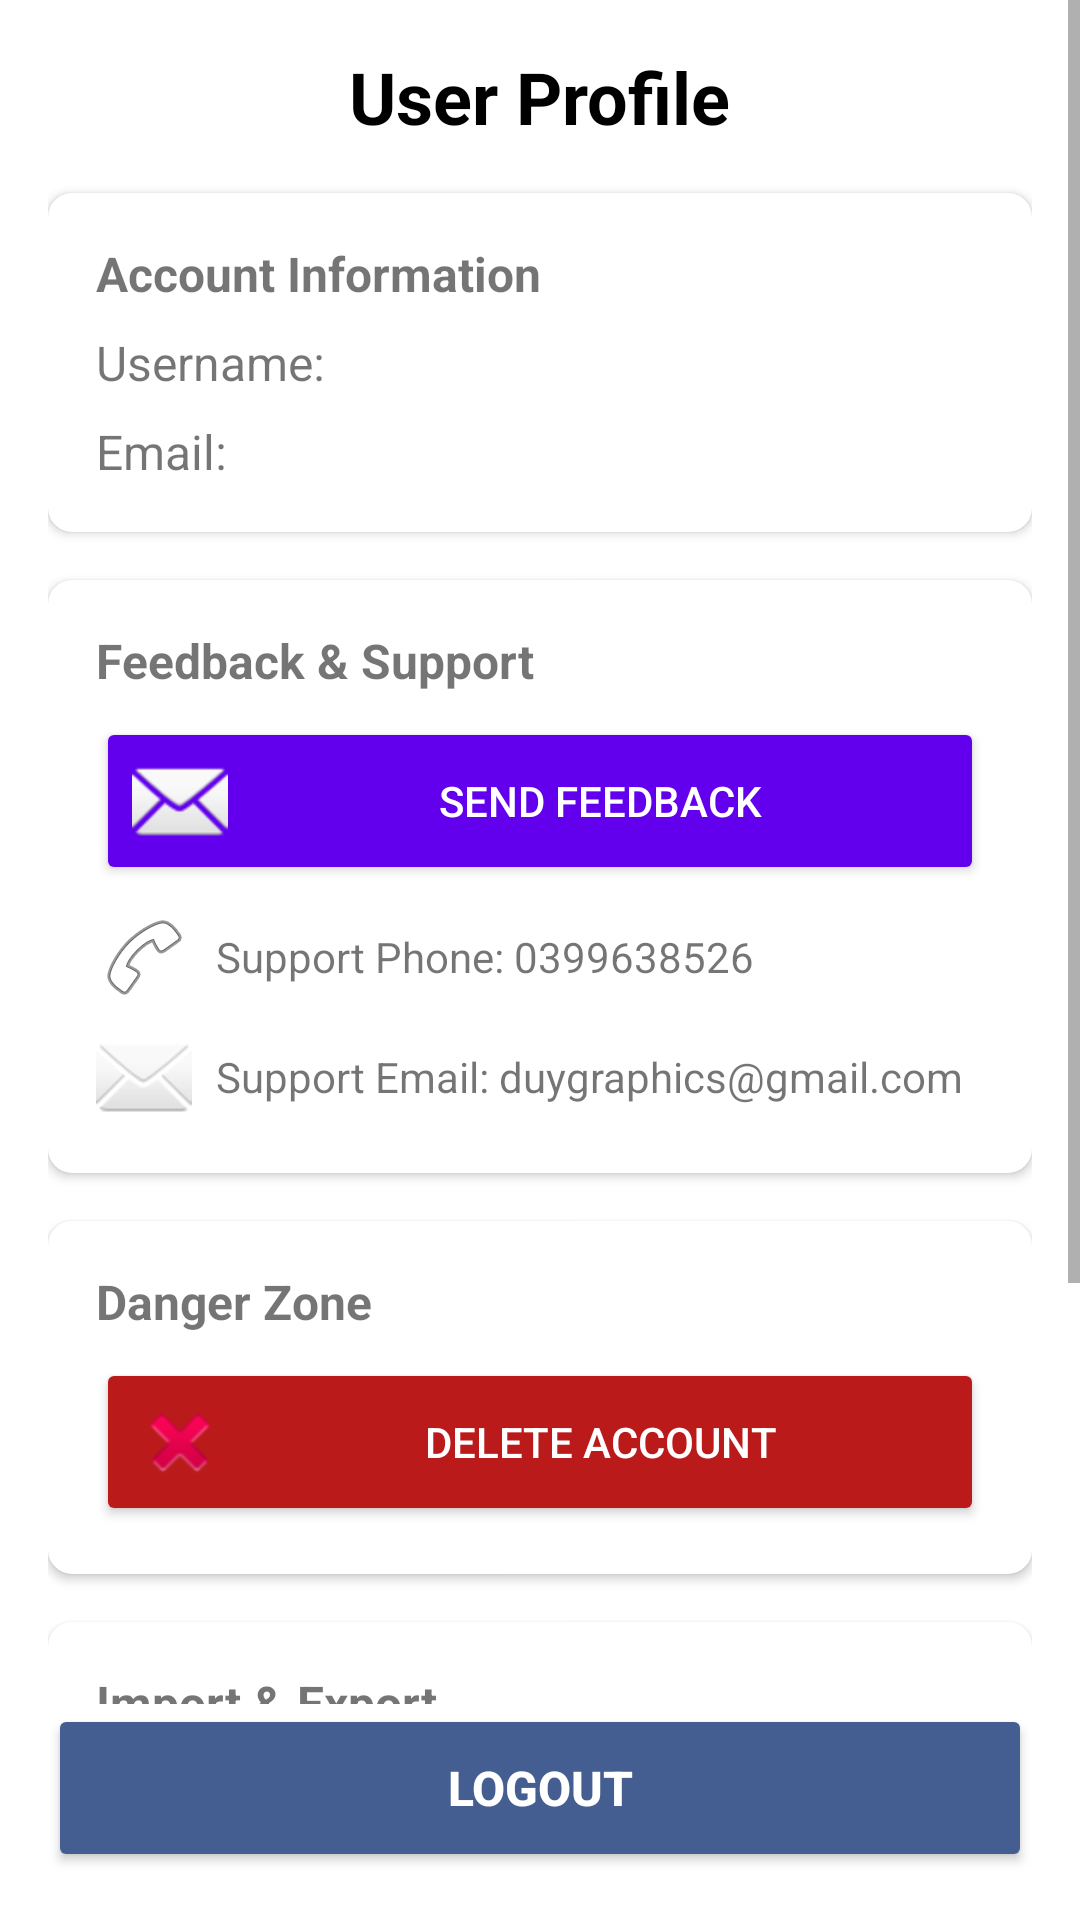

Produce the Android XML layout that renders to this screen, including the resource entries it uses.
<!-- AndroidManifest.xml: application theme Theme.MaterialComponents.Light.NoActionBar -->
<!-- res/layout/fragment_profile.xml -->
<?xml version="1.0" encoding="utf-8"?>
<androidx.constraintlayout.widget.ConstraintLayout xmlns:android="http://schemas.android.com/apk/res/android"
    xmlns:app="http://schemas.android.com/apk/res-auto"
    android:layout_width="match_parent"
    android:layout_height="match_parent"
    android:background="@color/colorBackground">

    <ScrollView
        android:layout_width="match_parent"
        android:layout_height="0dp"
        app:layout_constraintTop_toTopOf="parent"
        app:layout_constraintBottom_toTopOf="@+id/btnLogout">

        <LinearLayout
            android:layout_width="match_parent"
            android:layout_height="wrap_content"
            android:orientation="vertical"
            android:padding="16dp"
            android:gravity="center_horizontal">

            <TextView
                android:layout_width="wrap_content"
                android:layout_height="wrap_content"
                android:text="User Profile"
                android:textSize="24sp"
                android:textStyle="bold"
                android:layout_marginBottom="16dp"
                android:textColor="@color/textColorPrimary"/>

            <androidx.cardview.widget.CardView
                android:layout_width="match_parent"
                android:layout_height="wrap_content"
                android:layout_marginBottom="16dp"
                app:cardCornerRadius="8dp"
                app:cardElevation="2dp">

                <LinearLayout
                    android:layout_width="match_parent"
                    android:layout_height="wrap_content"
                    android:orientation="vertical"
                    android:padding="16dp">

                    <TextView
                        android:layout_width="wrap_content"
                        android:layout_height="wrap_content"
                        android:text="Account Information"
                        android:textStyle="bold"
                        android:textSize="16sp"
                        android:layout_marginBottom="8dp"/>

                    <TextView
                        android:id="@+id/tvProfileUsername"
                        android:layout_width="match_parent"
                        android:layout_height="wrap_content"
                        android:text="Username: "
                        android:textSize="16sp"
                        android:layout_marginBottom="8dp"/>

                    <TextView
                        android:id="@+id/tvProfileEmail"
                        android:layout_width="match_parent"
                        android:layout_height="wrap_content"
                        android:text="Email: "
                        android:textSize="16sp"/>
                </LinearLayout>
            </androidx.cardview.widget.CardView>

            <androidx.cardview.widget.CardView
                android:layout_width="match_parent"
                android:layout_height="wrap_content"
                android:layout_marginBottom="16dp"
                app:cardCornerRadius="8dp"
                app:cardElevation="2dp">

                <LinearLayout
                    android:layout_width="match_parent"
                    android:layout_height="wrap_content"
                    android:orientation="vertical"
                    android:padding="16dp">

                    <TextView
                        android:layout_width="wrap_content"
                        android:layout_height="wrap_content"
                        android:text="Feedback &amp; Support"
                        android:textStyle="bold"
                        android:textSize="16sp"
                        android:layout_marginBottom="8dp"/>

                    <Button
                        android:id="@+id/btnSendFeedback"
                        android:layout_width="match_parent"
                        android:layout_height="wrap_content"
                        android:text="Send Feedback"
                        android:drawableStart="@android:drawable/ic_dialog_email"
                        android:drawablePadding="8dp"
                        android:padding="12dp"
                        android:layout_marginBottom="8dp"
                        android:backgroundTint="@color/colorButton"
                        android:textColor="@color/colorButtonText"/>

                    
                    <TextView
                        android:layout_width="match_parent"
                        android:layout_height="wrap_content"
                        android:drawableStart="@android:drawable/ic_menu_call"
                        android:drawablePadding="8dp"
                        android:text="Support Phone: 0399638526"
                        android:textSize="14sp"
                        android:gravity="center_vertical"/>

                    
                    <TextView
                        android:layout_width="match_parent"
                        android:layout_height="wrap_content"
                        android:layout_marginTop="8dp"
                        android:drawableStart="@android:drawable/ic_dialog_email"
                        android:drawablePadding="8dp"
                        android:text="Support Email: duygraphics@gmail.com"
                        android:textSize="14sp"
                        android:gravity="center_vertical"/>
                </LinearLayout>
            </androidx.cardview.widget.CardView>

            <androidx.cardview.widget.CardView
                android:layout_width="match_parent"
                android:layout_height="wrap_content"
                android:layout_marginBottom="16dp"
                app:cardCornerRadius="8dp"
                app:cardElevation="2dp">

                <LinearLayout
                    android:layout_width="match_parent"
                    android:layout_height="wrap_content"
                    android:orientation="vertical"
                    android:padding="16dp">

                    <TextView
                        android:layout_width="wrap_content"
                        android:layout_height="wrap_content"
                        android:text="Danger Zone"
                        android:textStyle="bold"
                        android:textSize="16sp"
                        android:layout_marginBottom="8dp"/>

                    <Button
                        android:id="@+id/btnDeleteAccount"
                        android:layout_width="match_parent"
                        android:layout_height="wrap_content"
                        android:text="Delete Account"
                        android:drawableStart="@android:drawable/ic_delete"
                        android:drawablePadding="8dp"
                        android:padding="12dp"
                        android:backgroundTint="@color/colorDanger"
                        android:textColor="@color/colorButtonText"/>
                </LinearLayout>
            </androidx.cardview.widget.CardView>

            <androidx.cardview.widget.CardView
                android:layout_width="match_parent"
                android:layout_height="wrap_content"
                android:layout_marginBottom="16dp"
                app:cardCornerRadius="8dp"
                app:cardElevation="2dp">

                <LinearLayout
                    android:layout_width="match_parent"
                    android:layout_height="wrap_content"
                    android:orientation="vertical"
                    android:padding="16dp">

                    <TextView
                        android:layout_width="wrap_content"
                        android:layout_height="wrap_content"
                        android:text="Import &amp; Export"
                        android:textStyle="bold"
                        android:textSize="16sp"
                        android:layout_marginBottom="8dp"/>

                    <Button
                        android:id="@+id/btnImport"
                        android:layout_width="match_parent"
                        android:layout_height="wrap_content"
                        android:text="Import Data"
                        android:drawableStart="@android:drawable/ic_menu_upload"
                        android:drawablePadding="8dp"
                        android:padding="12dp"
                        android:backgroundTint="@color/colorButton"
                        android:textColor="@color/colorButtonText"/>

                    <Button
                        android:id="@+id/btnExport"
                        android:layout_width="match_parent"
                        android:layout_height="wrap_content"
                        android:layout_marginTop="8dp"
                        android:text="Export Data"
                        android:drawableStart="@android:drawable/ic_menu_save"
                        android:drawablePadding="8dp"
                        android:padding="12dp"
                        android:backgroundTint="@color/colorButton"
                        android:textColor="@color/colorButtonText"/>
                </LinearLayout>
            </androidx.cardview.widget.CardView>
        </LinearLayout>
    </ScrollView>

    <Button
        android:id="@+id/btnLogout"
        android:layout_width="match_parent"
        android:layout_height="56dp"
        android:text="Logout"
        android:textSize="16sp"
        android:textStyle="bold"
        android:layout_marginStart="16dp"
        android:layout_marginEnd="16dp"
        android:layout_marginBottom="16dp"
        android:backgroundTint="@color/colorPrimary"
        android:textColor="@color/colorButtonText"
        android:elevation="4dp"
        app:layout_constraintBottom_toBottomOf="parent"
        app:layout_constraintStart_toStartOf="parent"
        app:layout_constraintEnd_toEndOf="parent"/>
</androidx.constraintlayout.widget.ConstraintLayout>
<!-- resources referenced by this layout -->
<resources>
  <color name="colorBackground">#FFFFFF</color>
  <color name="colorButton">#FF6200EE</color>
  <color name="colorButtonText">#FFFFFF</color>
  <color name="colorDanger">@color/md_theme_error</color>
  <color name="colorPrimary">@color/md_theme_primary</color>
  <color name="textColorPrimary">#000000</color>
  <color name="md_theme_error">#BA1A1A</color>
  <color name="md_theme_primary">#445E91</color>
</resources>
